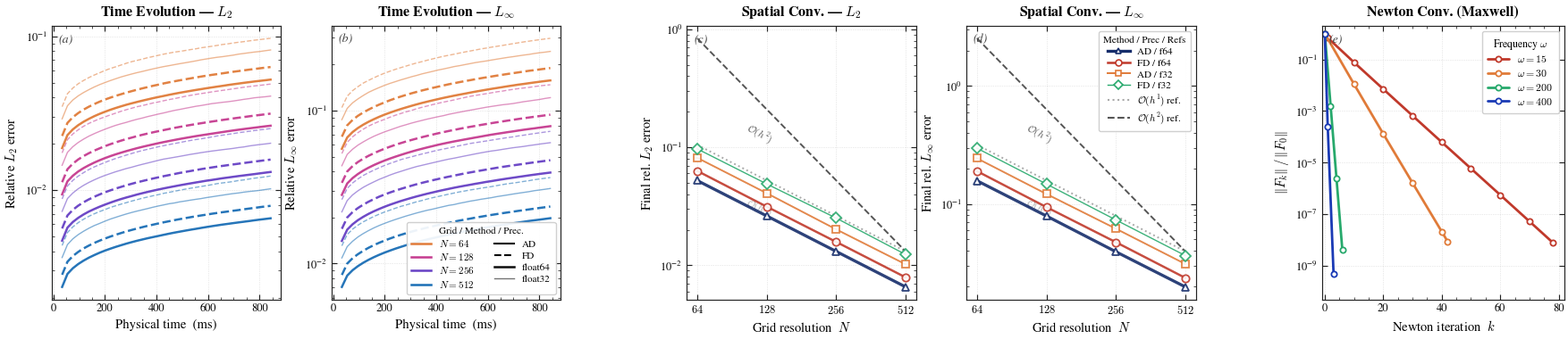

Write the Python code that produced this figure.
import re
import numpy as np
import matplotlib
import matplotlib.pyplot as plt
import matplotlib.ticker as mticker
from matplotlib.gridspec import GridSpec
from matplotlib.lines import Line2D
import warnings
warnings.filterwarnings("ignore")

# ==========================================
# 0. Style Setup
# ==========================================
matplotlib.rcParams.update({
    "font.family":        "serif",
    "font.serif":         ["Computer Modern Roman", "Times New Roman", "STIXGeneral"],
    "mathtext.fontset":   "cm",
    "text.usetex":        False,
    "pdf.fonttype":       42,
    "ps.fonttype":        42,
    "axes.unicode_minus": False,
    "font.size":          10,
    "axes.labelsize":     10.5,
    "axes.titlesize":     11.5,
    "xtick.labelsize":    9,
    "ytick.labelsize":    9,
    "legend.fontsize":    8.5,
    "axes.linewidth":     0.9,
    "xtick.direction":    "in",
    "ytick.direction":    "in",
    "xtick.top":          True,
    "ytick.right":        True,
    "xtick.major.size":   4,
    "ytick.major.size":   4,
    "xtick.minor.size":   2.5,
    "ytick.minor.size":   2.5,
    "xtick.minor.visible":True,
    "ytick.minor.visible":True,
    "axes.grid":          True,
    "grid.linestyle":     ":",
    "grid.linewidth":     0.45,
    "grid.alpha":         0.55,
    "grid.color":         "#aaaaaa",
    "figure.dpi":         200,
    "savefig.dpi":        300,
    "savefig.bbox":       "tight",
    "savefig.pad_inches": 0.05,
})

# ==========================================
# 1. Synthetic data mirroring real outputs
# ==========================================
np.random.seed(42)
COARSE_GRIDS = [64, 128, 256, 512]
LIN_TYPES    = ['AD', 'FD']
PRECISIONS   = ['float64', 'float32']
NUM_STEPS    = 40
time_axis    = np.linspace(0.0337, 0.8433, NUM_STEPS) * 1e3   # ms

def make_error_curve(nx, lin, prec, norm):
    base    = (1.2 / nx) ** 1.0
    noise_s = 0.06 if prec == 'float32' else 0.02
    offset  = 0.55 if prec == 'float32' else 0.0
    fd_bump = 1.20 if lin == 'FD' else 1.0
    growth  = 0.58 if norm == 'L2' else 0.62
    t       = np.linspace(0, 1, NUM_STEPS)
    curve   = base * fd_bump * (1 + offset) * (1 + t**growth * 1.8)
    curve  *= 1 + noise_s * np.cumsum(np.random.randn(NUM_STEPS)) / NUM_STEPS
    return np.clip(curve, 1e-6, None)

errors = {
    Nx: {
        f"{lin}_{prec}": {
            'L2':   make_error_curve(Nx, lin, prec, 'L2'),
            'Linf': make_error_curve(Nx, lin, prec, 'Linf') * 3,
        }
        for lin in LIN_TYPES for prec in PRECISIONS
    }
    for Nx in COARSE_GRIDS
}

# Newton data
logs = {
    r"$\omega = 15$":  {"color":"#c0392b","data":"Newton 0: ||F|| = 1.5536e+01\nNewton 1: ||F|| = 1.0701e+01\nNewton 10: ||F|| = 1.1935e+00\nNewton 20: ||F|| = 1.1009e-01\nNewton 30: ||F|| = 1.0263e-02\nNewton 40: ||F|| = 9.6523e-04\nNewton 50: ||F|| = 9.1435e-05\nNewton 60: ||F|| = 8.6800e-06\nNewton 70: ||F|| = 8.1764e-07\nNewton 78: ||F|| = 1.2298e-07"},
    r"$\omega = 30$":  {"color":"#e07b39","data":"Newton 0: ||F|| = 1.9286e+01\nNewton 10: ||F|| = 2.1203e-01\nNewton 20: ||F|| = 2.5077e-03\nNewton 30: ||F|| = 3.1671e-05\nNewton 40: ||F|| = 4.0754e-07\nNewton 42: ||F|| = 1.6901e-07"},
    r"$\omega = 200$": {"color":"#27a96c","data":"Newton 0: ||F|| = 8.1775e+00\nNewton 2: ||F|| = 1.2645e-02\nNewton 4: ||F|| = 1.9578e-05\nNewton 6: ||F|| = 3.3818e-08"},
    r"$\omega = 400$": {"color":"#1a3ab5","data":"Newton 0: ||F|| = 2.1789e-01\nNewton 1: ||F|| = 5.4403e-05\nNewton 3: ||F|| = 1.0423e-10"},
}
pattern = r"Newton\s+(\d+):\s+\|\|F\|\|\s+=\s+([\d\.e\+\-]+)"
parsed_newton = {}
for label, cfg in logs.items():
    iters, res = [], []
    for line in cfg["data"].split("\n"):
        m = re.search(pattern, line)
        if m:
            iters.append(int(m.group(1)))
            res.append(float(m.group(2)))
    parsed_newton[label] = {"iters": np.array(iters), "res": np.array(res), "color": cfg["color"]}

# ==========================================
# 2. Colour / style palettes
# ==========================================
GRID_COLORS = {
    64:  "#e07b39",   # amber
    128: "#c53b8f",   # raspberry
    256: "#6640c4",   # violet
    512: "#1a6eb5",   # steel blue
}

CONV_COLORS  = {
    "AD_float64": "#162d6b",
    "FD_float64": "#c0392b",
    "AD_float32": "#e07b39",
    "FD_float32": "#27a96c",
}
CONV_MARKERS = {
    "AD_float64": "^", "FD_float64": "o",
    "AD_float32": "s", "FD_float32": "D",
}
CONV_LW = {
    "AD_float64": 2.4, "FD_float64": 1.8,
    "AD_float32": 1.4, "FD_float32": 1.0,
}

# ==========================================
# 3. Figure layout (Clustered SubGridSpecs)
# ==========================================
fig = plt.figure(figsize=(18, 4.2))

# Create 3 main compartments: Time, Space, Newton
gs_main = GridSpec(1, 3, figure=fig, width_ratios=[2.1, 2.1, 1], 
                   wspace=0.30, left=0.04, right=0.98, bottom=0.15, top=0.88)

# Subdivide Time and Space into 2 plots each, tightly coupled
gs_time  = gs_main[0].subgridspec(1, 2, wspace=0.22)
gs_space = gs_main[1].subgridspec(1, 2, wspace=0.22)

ax_tl2   = fig.add_subplot(gs_time[0])
ax_tlinf = fig.add_subplot(gs_time[1])
ax_sl2   = fig.add_subplot(gs_space[0])
ax_slinf = fig.add_subplot(gs_space[1])
ax_n     = fig.add_subplot(gs_main[2])
axes = [ax_tl2, ax_tlinf, ax_sl2, ax_slinf, ax_n]

PANEL_LABELS = ["(a)", "(b)", "(c)", "(d)", "(e)"]
PANEL_TITLES = [
    r"Time Evolution — $L_2$", r"Time Evolution — $L_\infty$",
    r"Spatial Conv. — $L_2$", r"Spatial Conv. — $L_\infty$",
    "Newton Conv. (Maxwell)",
]
for ax, lbl, ttl in zip(axes, PANEL_LABELS, PANEL_TITLES):
    ax.set_title(ttl, fontweight="semibold", pad=8)
    ax.text(0.03, 0.97, lbl, transform=ax.transAxes, ha="left", va="top",
            fontsize=10, fontstyle="italic", color="#444444")

# ==========================================
# 4. Panels 1 & 2 — Time Evolution
# ==========================================
for Nx in COARSE_GRIDS:
    for lin in LIN_TYPES:
        for prec in PRECISIONS:
            cname  = f"{lin}_{prec}"
            color  = GRID_COLORS[Nx]
            
            # TWEAK: Distinct line styles for AD vs FD
            ls = "-" if lin == 'AD' else "--"
            
            # TWEAK: Distinct alpha/width for precision
            alpha = 0.95 if prec == 'float64' else 0.55
            lw    = 1.8  if prec == 'float64' else 1.0
            
            style  = dict(color=color, lw=lw, ls=ls, alpha=alpha, zorder=3)
            ax_tl2.plot(time_axis,   errors[Nx][cname]['L2'],   **style)
            ax_tlinf.plot(time_axis, errors[Nx][cname]['Linf'], **style)

for ax in (ax_tl2, ax_tlinf):
    ax.set_yscale("log")
    ax.set_xlabel("Physical time  (ms)")
    ax.yaxis.set_major_formatter(mticker.LogFormatterSciNotation(labelOnlyBase=False))
    ax.xaxis.set_minor_locator(mticker.AutoMinorLocator(4))

ax_tl2.set_ylabel(r"Relative $L_2$ error")
ax_tlinf.set_ylabel(r"Relative $L_\infty$ error")

# TWEAK: Comprehensive legend placed in empty bottom right area
leg_handles = (
    [Line2D([0],[0], color=GRID_COLORS[nx], lw=1.8, label=rf"$N={nx}$") for nx in COARSE_GRIDS] +
    [Line2D([0],[0], color="k", lw=1.5, ls="-", label="AD"),
     Line2D([0],[0], color="k", lw=1.5, ls="--", label="FD")] +
    [Line2D([0],[0], color="k", lw=1.8, alpha=0.95, label="float64"),
     Line2D([0],[0], color="k", lw=1.0, alpha=0.55, label="float32")]
)
ax_tlinf.legend(
    handles=leg_handles,
    loc="lower right", ncol=2,
    framealpha=0.92, edgecolor="#cccccc", fontsize=8.0,
    handlelength=2.0, labelspacing=0.28, borderpad=0.5,
    title="Grid / Method / Prec.", title_fontsize=8.0,
)

# ==========================================
# 5. Panels 3 & 4 — Spatial Convergence
# ==========================================
nx_arr = np.array(COARSE_GRIDS, dtype=float)
grid_labels = [rf"$64$", r"$128$", r"$256$", r"$512$"]

for lin in LIN_TYPES:
    for prec in PRECISIONS:
        cname      = f"{lin}_{prec}"
        l2_final   = np.array([errors[Nx][cname]['L2'][-1]   for Nx in COARSE_GRIDS])
        linf_final = np.array([errors[Nx][cname]['Linf'][-1] for Nx in COARSE_GRIDS])
        kw = dict(
            color=CONV_COLORS[cname], marker=CONV_MARKERS[cname],
            lw=CONV_LW[cname], ms=6, mfc='white', mew=1.3,
            zorder=4, alpha=0.9,
        )
        ax_sl2.loglog(nx_arr,   l2_final,   **kw)
        ax_slinf.loglog(nx_arr, linf_final, **kw, label=f"{lin} / {prec}")

# Reference slopes with differing line styles
def ref_slope(ax, nx_arr, vals, order, label, color, ls, x_frac=0.55):
    x0, y0 = nx_arr[-1], vals[-1]
    xs = np.array([nx_arr[0], nx_arr[-1]])
    ys = y0 * (xs / x0)**(-order)
    scale = 2.0
    ax.loglog(xs, ys * scale, ls=ls, lw=1.4, color=color, zorder=1)
    # Keep text placement just in case
    xi = xs[0] * (xs[1]/xs[0])**x_frac
    yi = ys[0] * (ys[1]/ys[0])**x_frac * scale
    ax.text(xi, yi * 0.7, label, fontsize=8, color=color, va="top",
            ha="center", rotation=-np.degrees(np.arctan(order))*0.45)

for ax, norm_key in [(ax_sl2, 'L2'), (ax_slinf, 'Linf')]:
    ref_vals = np.array([errors[nx]['AD_float64'][norm_key][-1] for nx in COARSE_GRIDS])
    # TWEAK: Dotted for O(h1), Dashed for O(h2)
    ref_slope(ax, nx_arr, ref_vals, 1, r"$\mathcal{O}(h^1)$", "#aaaaaa", ls=":", x_frac=0.3)
    ref_slope(ax, nx_arr, ref_vals, 2, r"$\mathcal{O}(h^2)$", "#555555", ls="--", x_frac=0.3)

for ax in (ax_sl2, ax_slinf):
    ax.set_xscale("log"); ax.set_yscale("log")
    ax.set_xticks(nx_arr)
    ax.set_xticklabels(grid_labels)
    ax.xaxis.set_minor_locator(mticker.NullLocator())
    ax.set_xlabel("Grid resolution  $N$")
    ax.yaxis.set_major_formatter(mticker.LogFormatterSciNotation(labelOnlyBase=False))

ax_sl2.set_ylabel(r"Final rel. $L_2$ error")
ax_slinf.set_ylabel(r"Final rel. $L_\infty$ error")

# TWEAK: Add explicit reference lines to the legend
conv_handles = [
    Line2D([0],[0], color=CONV_COLORS[k], marker=CONV_MARKERS[k], lw=CONV_LW[k], ms=5, mfc='white', mew=1.2,
           label=k.replace("_", r" / ").replace("float", "f"))
    for k in ["AD_float64","FD_float64","AD_float32","FD_float32"]
]
ref_handles = [
    Line2D([0],[0], color="#aaaaaa", ls=":",  lw=1.5, label=r"$\mathcal{O}(h^1)$ ref."),
    Line2D([0],[0], color="#555555", ls="--", lw=1.5, label=r"$\mathcal{O}(h^2)$ ref.")
]
ax_slinf.legend(
    handles=conv_handles + ref_handles, loc="upper right",
    framealpha=0.92, edgecolor="#cccccc", fontsize=8.0,
    handlelength=2.2, labelspacing=0.28, borderpad=0.5,
    title="Method / Prec / Refs", title_fontsize=8.0,
)

# ==========================================
# 6. Panel 5 — Newton Convergence
# ==========================================
newton_handles = []
for label, d in parsed_newton.items():
    if len(d["res"]) > 0:
        rel = d["res"] / d["res"][0]
        line, = ax_n.semilogy(d["iters"], rel, color=d["color"], lw=2.0,
                              marker="o", ms=4.5, mfc='white', mew=1.3,
                              solid_capstyle='round', label=label)
        newton_handles.append(line)

ax_n.set_yscale("log")
ax_n.set_ylim(5e-11, 2.0)
ax_n.set_xlim(left=-1)
ax_n.set_xlabel(r"Newton iteration  $k$")
ax_n.set_ylabel(r"$\|F_k\| \,/\, \|F_0\|$")
ax_n.yaxis.set_major_formatter(mticker.LogFormatterSciNotation(labelOnlyBase=False))
ax_n.xaxis.set_minor_locator(mticker.AutoMinorLocator(4))
ax_n.legend(
    handles=newton_handles, loc="upper right",
    framealpha=0.92, edgecolor="#cccccc", fontsize=8.5,
    handlelength=2.0, labelspacing=0.32, borderpad=0.55,
    title=r"Frequency $\omega$", title_fontsize=8.5,
)

# ==========================================
# 7. Uniform spine / tick polish
# ==========================================
SPINE_COLOR = "#222222"
for ax in axes:
    for spine in ax.spines.values():
        spine.set_linewidth(0.85)
        spine.set_edgecolor(SPINE_COLOR)
    ax.tick_params(which='both', color=SPINE_COLOR)
    ax.tick_params(which='major', width=0.85, length=4.0)
    ax.tick_params(which='minor', width=0.55, length=2.5)

# ==========================================
# 8. Save
# ==========================================
import os; os.makedirs("data", exist_ok=True)
out = "data/combined_convergence_plots_pro.pdf"
fig.savefig(out, dpi=300, bbox_inches="tight")
plt.close(fig)
print("Saved:", out)
